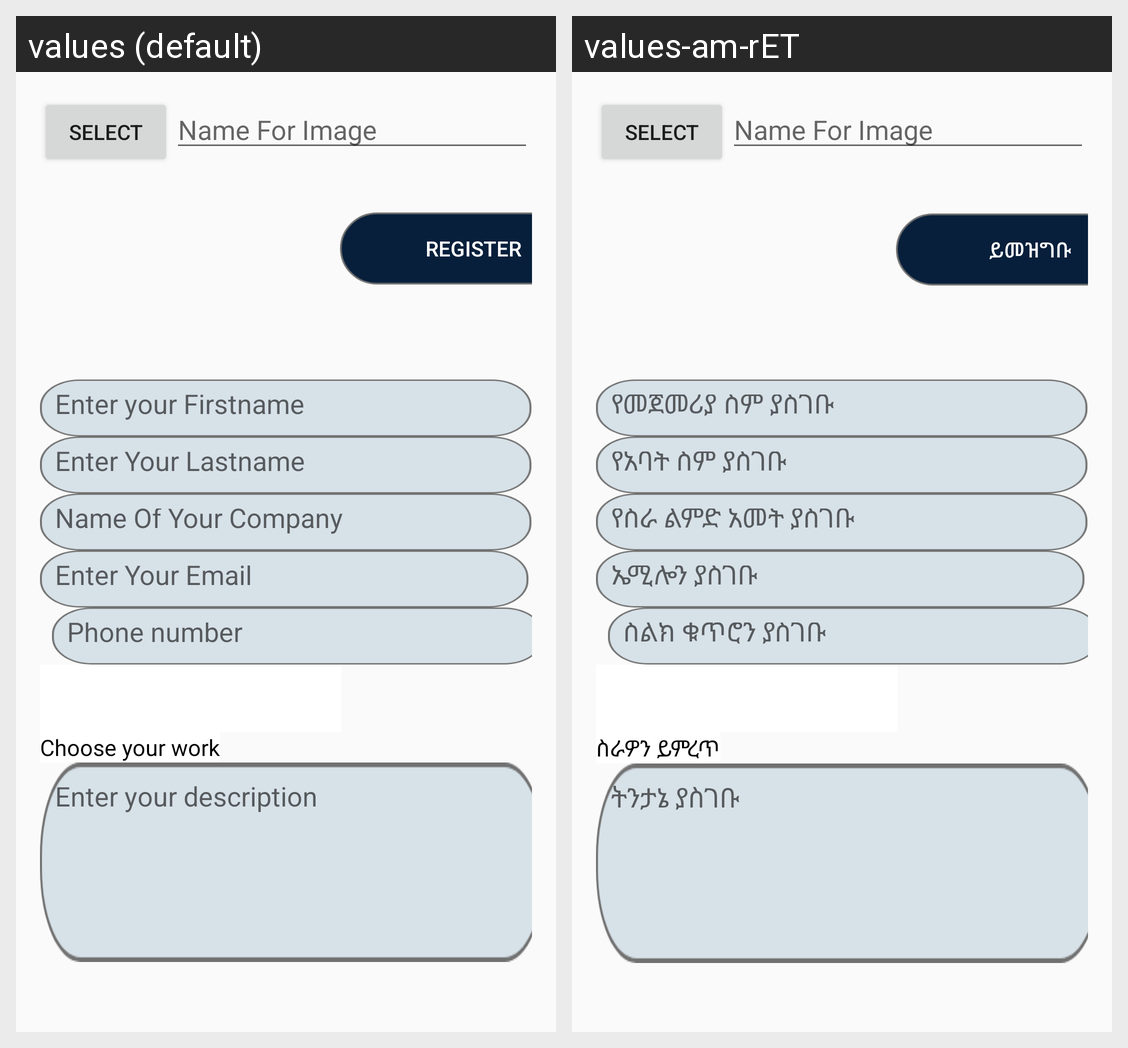

Strings drawn on this Android screen and how each of the app's shown locales translates them:
Android screen res/layout/activity_upload_image.xml rendered under 2 locales, left to right: values (default), values-am-rET. Device: Nexus 5 (rendered at 1080×1920; each locale shown at half size, 540×960, under a caption strip naming it); theme AppTheme.
Strings drawn on this screen, with the default value and each locale's value (text and hints the layout hard-codes, and strings that could not be matched under every locale, appear in the picture but are not listed):

enter_your_firstname
  values: Enter your Firstname
  values-am-rET: የመጀመሪያ ስም ያስገቡ

enter_your_lastname
  values: Enter Your Lastname
  values-am-rET: የአባት ስም ያስገቡ

enter_your_experience_year
  values: Name Of Your Company
  values-am-rET: የስራ ልምድ አመት ያስገቡ

enter_your_email
  values: Enter Your Email
  values-am-rET: ኤሚሎን ያስገቡ

enter_your_phone_number
  values: Phone number
  values-am-rET: ስልክ ቁጥሮን ያስገቡ

choose_your_work
  values: Choose your work
  values-am-rET: ስራዎን ይምረጥ

enter_your_description
  values: Enter your description
  values-am-rET: ትንታኔ ያስገቡ

register
  values: Register
  values-am-rET: ይመዝግቡ
